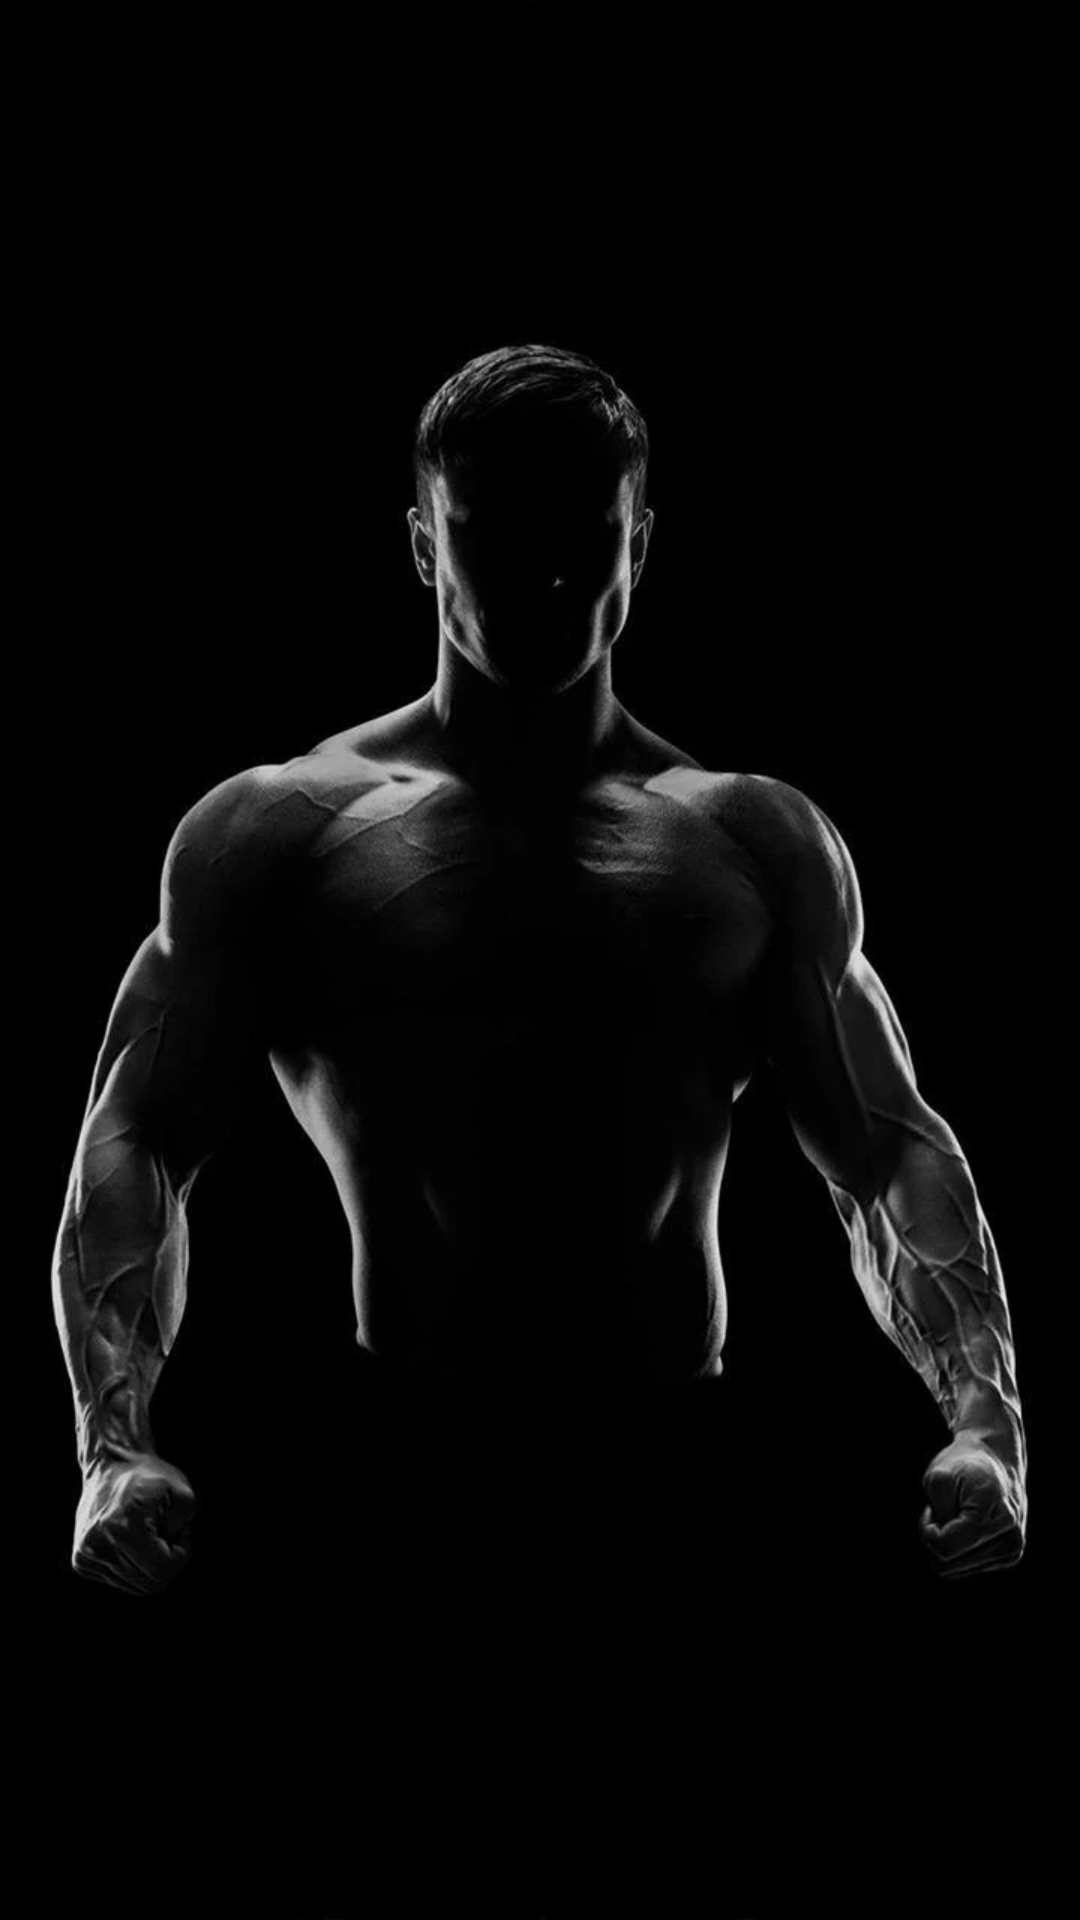

Here is an Android app screen rendered from its layout file. Give the layout XML and the strings, colors and styles it references.
<!-- AndroidManifest.xml: application theme Theme.Finaluriversion11 -->
<!-- res/layout/fragment_home.xml -->
<?xml version="1.0" encoding="utf-8"?>
<androidx.constraintlayout.widget.ConstraintLayout xmlns:android="http://schemas.android.com/apk/res/android"
    xmlns:app="http://schemas.android.com/apk/res-auto"
    xmlns:tools="http://schemas.android.com/tools"
    android:layout_width="match_parent"
    android:layout_height="match_parent"
    android:background="@drawable/jani"
    tools:context=".fragments.HomeFragment">


    <androidx.recyclerview.widget.RecyclerView
        android:id="@+id/recyclerView"
        android:layout_width="match_parent"
        android:layout_height="wrap_content"
        tools:listitem="@layout/item_days"
        app:layout_constraintEnd_toEndOf="parent"
        app:layout_constraintStart_toStartOf="parent"
        app:layout_constraintTop_toTopOf="parent" />
</androidx.constraintlayout.widget.ConstraintLayout>
<!-- res/layout/item_days.xml (included above) -->
<?xml version="1.0" encoding="utf-8"?>
<androidx.constraintlayout.widget.ConstraintLayout xmlns:android="http://schemas.android.com/apk/res/android"
    xmlns:app="http://schemas.android.com/apk/res-auto"
    xmlns:tools="http://schemas.android.com/tools"
    android:layout_width="match_parent"
    android:layout_marginRight="5dp"
    android:layout_marginLeft="5dp"
    android:layout_marginTop="20dp"
    android:background="@drawable/round_outline_days"
    android:layout_height="wrap_content">


    <TextView
        android:id="@+id/textViewTitle"
        android:layout_width="wrap_content"
        android:layout_height="wrap_content"
        android:fontFamily="@font/rextro"
        android:text="Day 1"
        android:textColor="#000000"
        android:textSize="34sp"
        android:textStyle="bold"
        app:layout_constraintEnd_toEndOf="parent"
        app:layout_constraintStart_toStartOf="parent"
        app:layout_constraintTop_toTopOf="parent" />

    <TextView
        android:id="@+id/textViewDayType"
        android:layout_width="wrap_content"
        android:layout_height="wrap_content"
        android:layout_marginTop="5dp"
        android:text="Push Day"
        android:textColor="#000000"
        android:textSize="25sp"
        app:layout_constraintEnd_toEndOf="@+id/textViewTitle"
        app:layout_constraintStart_toStartOf="@+id/textViewTitle"
        app:layout_constraintTop_toBottomOf="@+id/textViewTitle" />



    <pl.droidsonroids.gif.GifImageView
        android:id="@+id/imageViewFirst"
        android:layout_width="130dp"
        android:layout_height="130dp"
        android:layout_marginStart="8dp"
        android:layout_marginTop="10dp"
        android:layout_marginBottom="10dp"
        app:layout_constraintBottom_toTopOf="@+id/imageViewSecond"
        app:layout_constraintStart_toStartOf="parent"
        app:layout_constraintTop_toBottomOf="@+id/textViewDayType"
        tools:srcCompat="@tools:sample/avatars" />

    <pl.droidsonroids.gif.GifImageView
        android:id="@+id/imageViewThird"
        android:layout_width="130dp"
        android:layout_marginBottom="20dp"
        android:layout_height="130dp"
        android:layout_marginStart="10dp"
        android:layout_marginTop="10dp"
        app:layout_constraintBottom_toBottomOf="parent"
        app:layout_constraintStart_toStartOf="parent"
        app:layout_constraintTop_toBottomOf="@+id/imageViewSecond"
        tools:srcCompat="@tools:sample/avatars" />

    <pl.droidsonroids.gif.GifImageView
        android:id="@+id/imageViewSecond"
        android:layout_width="130dp"
        android:layout_height="130dp"
        android:layout_marginStart="10dp"
        android:layout_marginTop="10dp"
        android:layout_marginBottom="10dp"
        app:layout_constraintBottom_toTopOf="@+id/imageViewThird"
        app:layout_constraintStart_toStartOf="parent"
        app:layout_constraintTop_toBottomOf="@+id/imageViewFirst"
        tools:srcCompat="@tools:sample/avatars" />

    <TextView
        android:id="@+id/textViewFirstTitle"
        android:layout_width="wrap_content"
        android:layout_height="wrap_content"
        android:text="Diamond Push-Ups"
        android:textSize="20sp"
        app:layout_constraintEnd_toEndOf="parent"
        app:layout_constraintStart_toEndOf="@+id/imageViewFirst"
        app:layout_constraintTop_toTopOf="@+id/imageViewFirst" />

    <TextView
        android:id="@+id/textViewFirstDescription"
        android:layout_width="wrap_content"
        android:layout_height="wrap_content"
        android:layout_marginTop="20dp"
        android:text="2 Sets of 6 Repetitions"
        app:layout_constraintEnd_toEndOf="@+id/textViewFirstTitle"
        app:layout_constraintStart_toStartOf="@+id/textViewFirstTitle"
        app:layout_constraintTop_toBottomOf="@+id/textViewFirstTitle" />

    <TextView
        android:id="@+id/textViewSecondTitle"
        android:layout_width="wrap_content"
        android:layout_height="wrap_content"
        android:text="Pyke Push-Ups"
        android:textSize="20sp"
        app:layout_constraintEnd_toEndOf="parent"
        app:layout_constraintStart_toEndOf="@+id/imageViewSecond"
        app:layout_constraintTop_toTopOf="@+id/imageViewSecond" />
    <TextView
        android:id="@+id/textViewSecondDescription"
        android:layout_width="wrap_content"
        android:layout_height="wrap_content"
        android:layout_marginTop="20dp"
        android:text="2 Sets of 6 Repetitions"
        app:layout_constraintEnd_toEndOf="@+id/textViewSecondTitle"
        app:layout_constraintStart_toStartOf="@+id/textViewSecondTitle"
        app:layout_constraintTop_toBottomOf="@+id/textViewSecondTitle" />


    <TextView
        android:id="@+id/textViewThirdTitle"
        android:layout_width="wrap_content"
        android:layout_height="wrap_content"
        android:text="Wide Push-Ups"
        android:textSize="20sp"
        app:layout_constraintEnd_toEndOf="parent"
        app:layout_constraintStart_toEndOf="@+id/imageViewThird"
        app:layout_constraintTop_toTopOf="@+id/imageViewThird" />

    <TextView
        android:id="@+id/textViewThirdDescription"
        android:layout_width="wrap_content"
        android:layout_height="wrap_content"
        android:layout_marginTop="20dp"
        android:text="2 Sets of 6 Repetitions"
        app:layout_constraintEnd_toEndOf="@+id/textViewThirdTitle"
        app:layout_constraintStart_toStartOf="@+id/textViewThirdTitle"
        app:layout_constraintTop_toBottomOf="@+id/textViewThirdTitle" />

</androidx.constraintlayout.widget.ConstraintLayout>
<!-- resources referenced by this layout -->
<resources>
  <!-- drawable jani: png bitmap (drawable-v24, 228211 bytes) -->
  <!-- drawable round_outline_days (drawable-v24) -->
  <?xml version="1.0" encoding="utf-8"?>
  <shape xmlns:android="http://schemas.android.com/apk/res/android"
      android:shape="rectangle">
      <corners android:radius="30dp" />
      <solid android:color="#3F51B5"/>
  </shape>
  <style name="Theme.Finaluriversion11" parent="Theme.MaterialComponents.DayNight.DarkActionBar">
          
          <item name="colorPrimary">@color/red</item>
          <item name="colorPrimaryVariant">@color/black</item>
          <item name="colorOnPrimary">@color/white</item>
          
          <item name="colorSecondary">@color/teal_200</item>
          <item name="colorSecondaryVariant">@color/teal_700</item>
          <item name="colorOnSecondary">@color/black</item>
          
          <item name="android:statusBarColor" tools:targetApi="l">?attr/colorPrimaryVariant</item>
          
      </style>
  <color name="red">#D2D30909</color>
  <color name="black">#FF000000</color>
  <color name="white">#FFFFFFFF</color>
  <color name="teal_200">#FF03DAC5</color>
  <color name="teal_700">#FF018786</color>
</resources>
